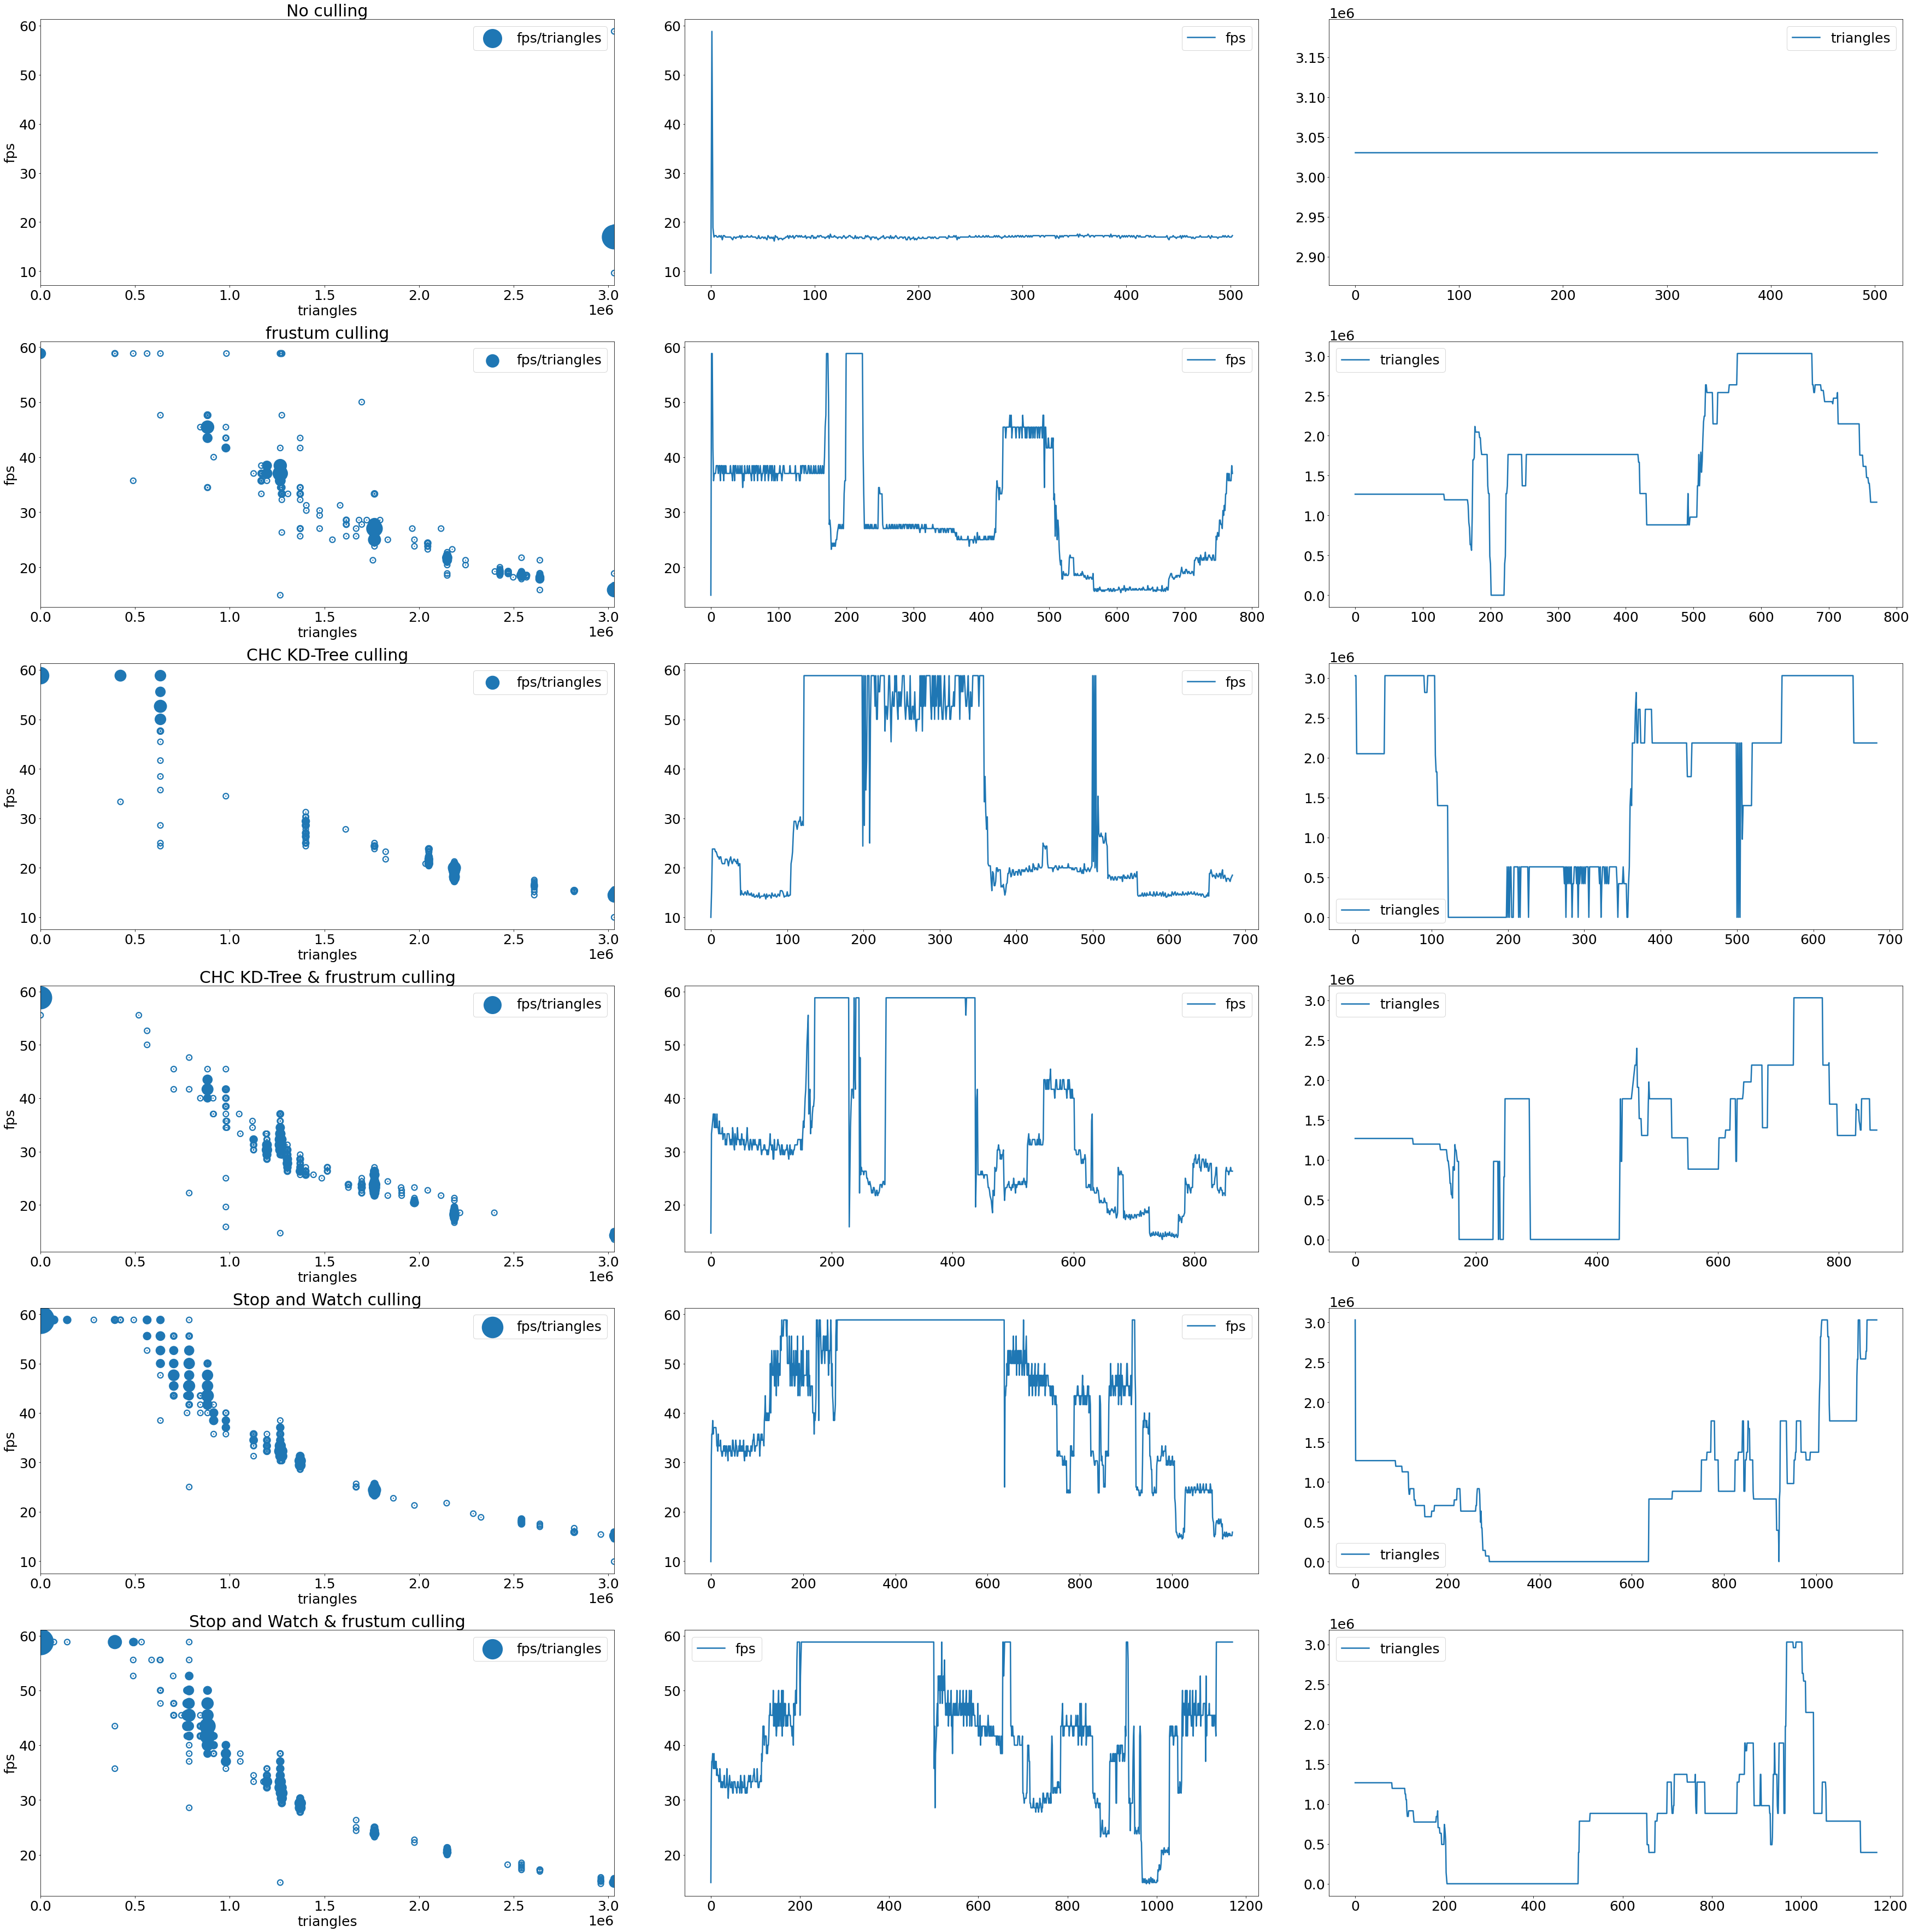

Source code (Python):
# atom + hydrogen
import matplotlib.pyplot as plt
import pandas as pd
import random
import os

plt.rcParams["font.size"] = "25"

titles = ["No culling", "frustum culling", "CHC KD-Tree culling", "CHC KD-Tree & frustrum culling", "Stop and Watch culling", "Stop and Watch & frustum culling"]
qttyConf = len(titles)
data = [None]*qttyConf
df = [None]*qttyConf
f, ax = plt.subplots(qttyConf, 3, figsize=(50,50))
f.tight_layout(pad=2.5)
for i in range(qttyConf):
    data[i] = pd.read_csv("./build/log/log_resources_small_museum.txt_" + str(i)+".log", delimiter=";")
    df[i] = data[i].groupby(data[i].columns.tolist(),as_index=False).size()
    df[i]["size"] = df[i]["size"]
    a = df[i].plot.scatter(x="triangles", y="fps", s="size", ax=ax[i, 0], lw=10, label="fps/triangles")
    ax[i, 0].set_xlim([0, 3030918])
    data[i].plot.line(y="fps", ax=ax[i, 1], lw=2.5, label="fps")
    data[i].plot.line(y="triangles", ax=ax[i, 2], lw=2.5, label="triangles")
    a.title.set_text(titles[i])

for i in range(qttyConf):
    print((data[i]["fps"]).mean())
    print((data[i]["triangles"]).sum())


plt.show()
plt.savefig('./doc/plot.png', dpi=300)
